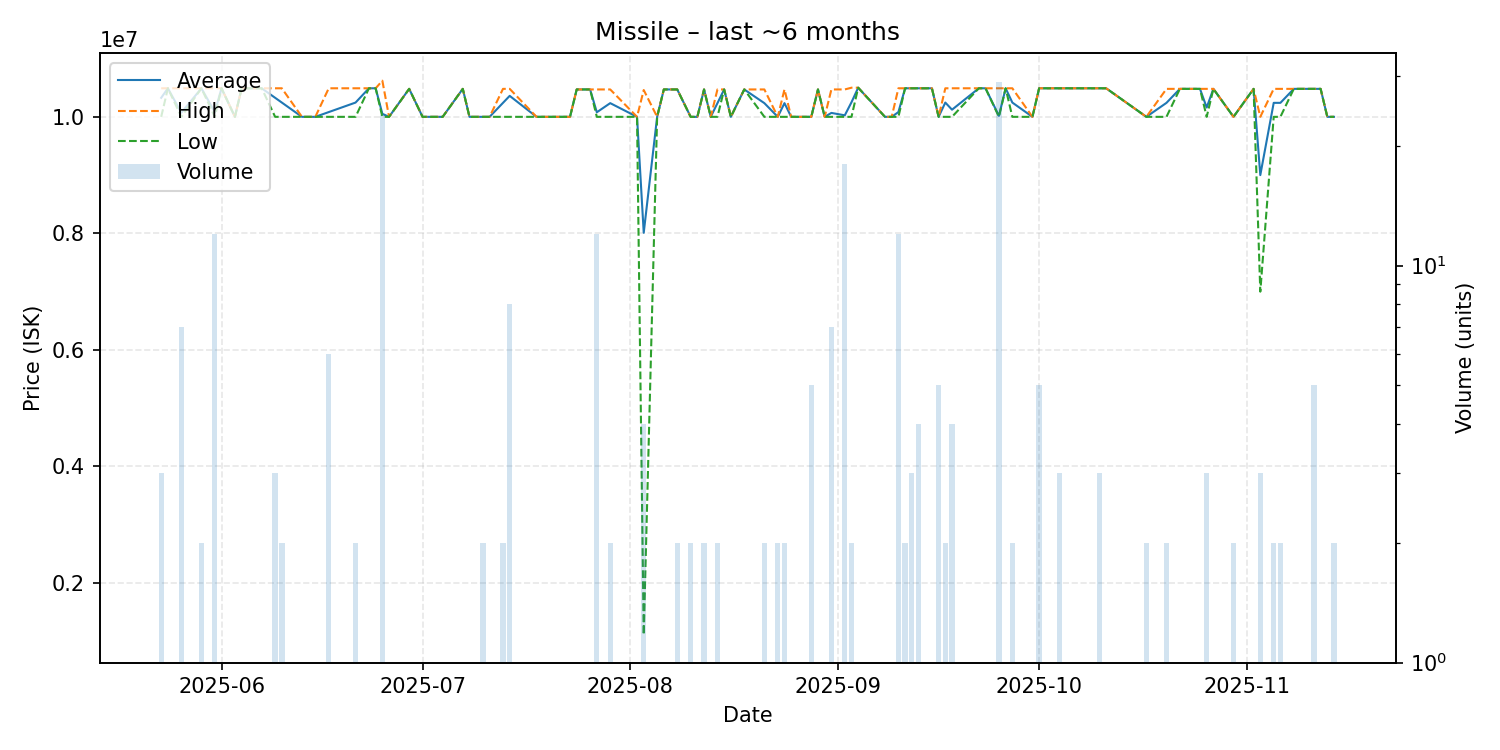

The file beside this chart, header and first rows:
date, average, highest, lowest, order_count, volume
2025-05-23, 10326667, 10490000, 10000000, 2, 3
2025-05-24, 10490000, 10490000, 10490000, 1, 1
2025-05-26, 10070000, 10490000, 10000000, 5, 7
2025-05-29, 10490000, 10490000, 10490000, 2, 2
2025-05-31, 10081667, 10490000, 10000000, 3, 12
2025-06-01, 10490000, 10490000, 10490000, 1, 1
2025-06-03, 10000000, 10000000, 10000000, 1, 1
2025-06-04, 10490000, 10490000, 10490000, 1, 1
2025-06-07, 10490000, 10490000, 10490000, 1, 1
2025-06-09, 10326667, 10490000, 10000000, 3, 3
2025-06-10, 10245000, 10490000, 10000000, 2, 2
2025-06-13, 10000000, 10000000, 10000000, 1, 1
2025-06-15, 10000000, 10000000, 10000000, 1, 1
2025-06-17, 10081667, 10490000, 10000000, 2, 6
2025-06-21, 10245000, 10490000, 10000000, 2, 2
2025-06-23, 10490000, 10490000, 10490000, 1, 1
2025-06-24, 10490000, 10490000, 10490000, 1, 1
2025-06-25, 10051667, 10620000, 10000000, 4, 24
2025-06-26, 10000000, 10000000, 10000000, 1, 1
2025-06-29, 10480000, 10480000, 10480000, 1, 1
2025-07-01, 10000000, 10000000, 10000000, 1, 1
2025-07-03, 10000000, 10000000, 10000000, 1, 1
2025-07-04, 10000000, 10000000, 10000000, 1, 1
2025-07-07, 10480000, 10480000, 10480000, 1, 1
2025-07-08, 10000000, 10000000, 10000000, 1, 1
2025-07-10, 10000000, 10000000, 10000000, 2, 2
2025-07-11, 10000000, 10000000, 10000000, 1, 1
2025-07-13, 10240000, 10480000, 10000000, 2, 2
2025-07-14, 10360000, 10480000, 10000000, 4, 8
2025-07-18, 10000000, 10000000, 10000000, 1, 1
2025-07-20, 10000000, 10000000, 10000000, 1, 1
2025-07-21, 10000000, 10000000, 10000000, 1, 1
2025-07-23, 10000000, 10000000, 10000000, 1, 1
2025-07-24, 10470000, 10470000, 10470000, 1, 1
2025-07-26, 10470000, 10470000, 10470000, 1, 1
2025-07-27, 10078333, 10470000, 10000000, 3, 12
2025-07-29, 10235000, 10470000, 10000000, 2, 2
2025-08-02, 10000000, 10000000, 10000000, 1, 1
2025-08-03, 8010000, 10460000, 1110000, 4, 4
2025-08-05, 10000000, 10000000, 10000000, 1, 1
2025-08-06, 10470000, 10470000, 10470000, 1, 1
2025-08-07, 10470000, 10470000, 10470000, 1, 1
2025-08-08, 10470000, 10470000, 10470000, 1, 2
2025-08-10, 10000000, 10000000, 10000000, 2, 2
2025-08-11, 9999000, 9999000, 9999000, 1, 1
2025-08-12, 10470000, 10470000, 10470000, 2, 2
2025-08-13, 10000000, 10000000, 10000000, 1, 1
2025-08-14, 10235000, 10470000, 10000000, 2, 2
2025-08-15, 10470000, 10470000, 10470000, 1, 1
2025-08-16, 10000000, 10000000, 10000000, 1, 1
2025-08-18, 10470000, 10470000, 10470000, 1, 1
2025-08-21, 10235000, 10470000, 10000000, 2, 2
2025-08-23, 10000000, 10000000, 10000000, 2, 2
2025-08-24, 10235000, 10470000, 10000000, 2, 2
2025-08-25, 10000000, 10000000, 10000000, 1, 1
2025-08-28, 10000000, 10000000, 10000000, 1, 5
2025-08-29, 10470000, 10470000, 10470000, 1, 1
2025-08-30, 10000000, 10000000, 10000000, 1, 1
2025-08-31, 10067143, 10470000, 10000000, 3, 7
2025-09-02, 10026111, 10470000, 10000000, 2, 18
... 44 more rows
